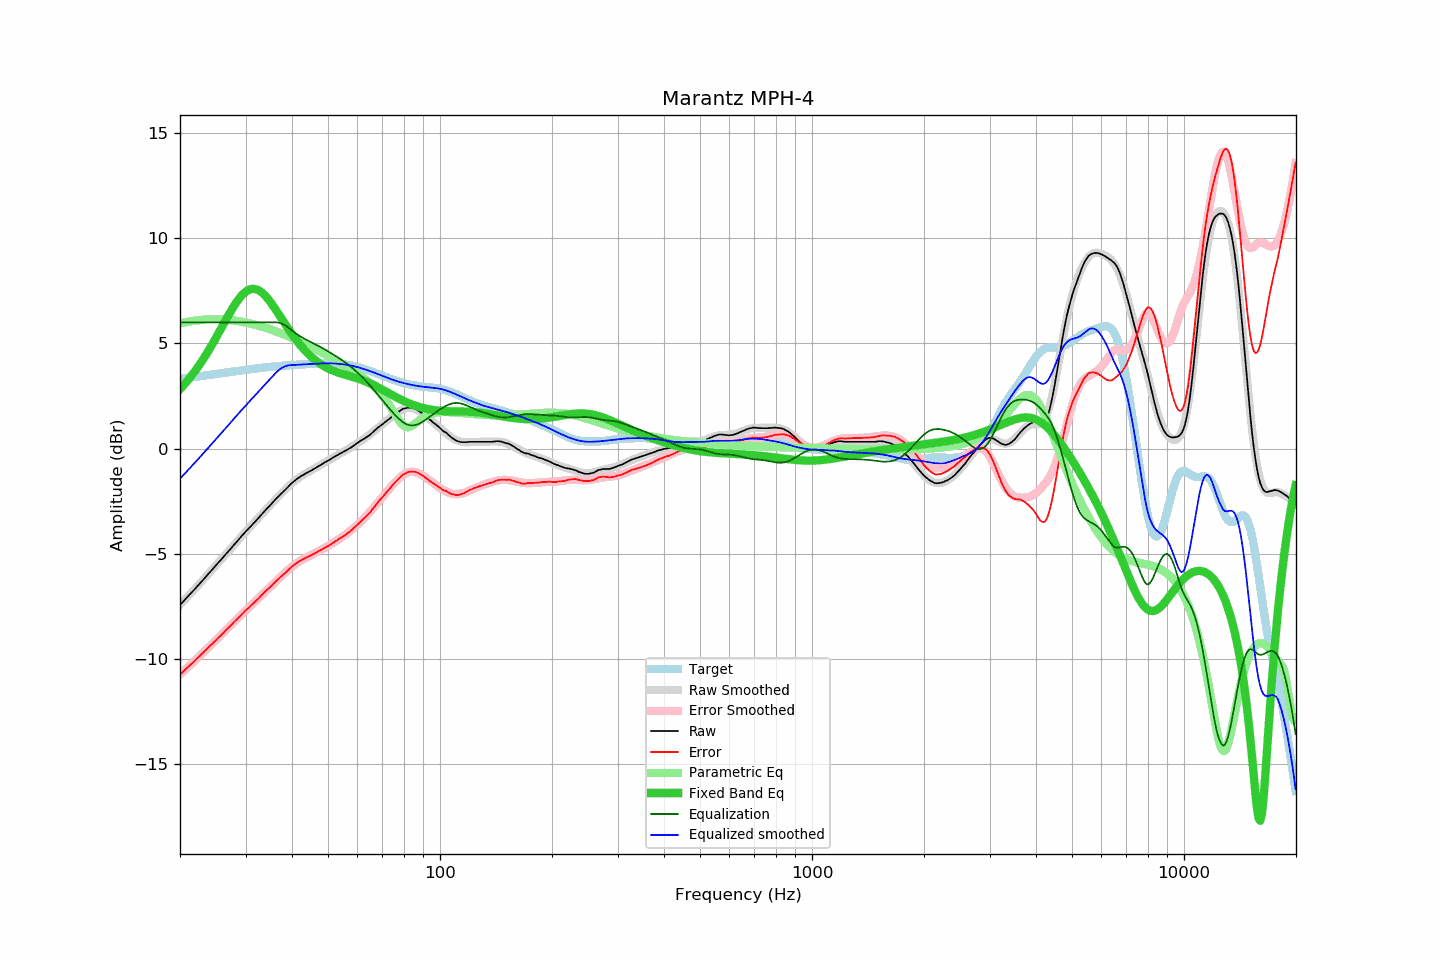

Values plotted in this chart, from the file beside it:
frequency, raw, error, smoothed, error_smoothed, equalization, parametric_eq, equalized_raw, equalized_smoothed, target
20.00, -7.43, -10.74, -7.43, -10.74, 6.00, 2.83, -1.43, -1.43, 3.31
20.20, -7.35, -10.67, -7.35, -10.67, 6.00, 2.91, -1.35, -1.35, 3.32
20.40, -7.27, -10.60, -7.27, -10.60, 6.00, 3.00, -1.27, -1.27, 3.33
20.61, -7.19, -10.53, -7.18, -10.53, 6.00, 3.08, -1.19, -1.18, 3.34
20.81, -7.10, -10.45, -7.10, -10.45, 6.00, 3.17, -1.10, -1.10, 3.35
21.02, -7.02, -10.38, -7.02, -10.38, 6.00, 3.26, -1.02, -1.02, 3.36
21.23, -6.94, -10.31, -6.94, -10.31, 6.00, 3.35, -0.94, -0.94, 3.37
21.44, -6.86, -10.24, -6.86, -10.24, 6.00, 3.45, -0.86, -0.86, 3.38
21.66, -6.78, -10.17, -6.77, -10.17, 6.00, 3.55, -0.78, -0.77, 3.39
21.87, -6.70, -10.10, -6.69, -10.09, 6.00, 3.65, -0.70, -0.69, 3.40
22.09, -6.61, -10.02, -6.61, -10.02, 6.00, 3.75, -0.61, -0.61, 3.42
22.31, -6.53, -9.95, -6.52, -9.95, 6.00, 3.86, -0.53, -0.52, 3.43
22.54, -6.44, -9.87, -6.44, -9.88, 6.00, 3.97, -0.44, -0.44, 3.44
22.76, -6.36, -9.80, -6.35, -9.80, 6.00, 4.08, -0.36, -0.35, 3.45
22.99, -6.27, -9.73, -6.27, -9.73, 6.00, 4.20, -0.27, -0.27, 3.46
23.22, -6.19, -9.66, -6.18, -9.65, 6.00, 4.32, -0.19, -0.18, 3.47
23.45, -6.10, -9.58, -6.10, -9.58, 6.00, 4.44, -0.10, -0.10, 3.48
23.69, -6.01, -9.50, -6.01, -9.50, 6.00, 4.56, -0.01, -0.01, 3.49
23.92, -5.93, -9.43, -5.93, -9.43, 6.00, 4.69, 0.07, 0.07, 3.51
24.16, -5.84, -9.35, -5.84, -9.36, 6.00, 4.82, 0.16, 0.16, 3.52
24.40, -5.76, -9.28, -5.75, -9.28, 6.00, 4.95, 0.24, 0.25, 3.53
24.65, -5.67, -9.20, -5.67, -9.21, 6.00, 5.08, 0.33, 0.33, 3.54
24.89, -5.59, -9.13, -5.58, -9.13, 6.00, 5.22, 0.41, 0.42, 3.55
25.14, -5.50, -9.05, -5.50, -9.05, 6.00, 5.35, 0.50, 0.50, 3.56
25.39, -5.41, -8.97, -5.41, -8.98, 6.00, 5.49, 0.59, 0.59, 3.57
25.65, -5.33, -8.91, -5.32, -8.90, 6.00, 5.63, 0.67, 0.68, 3.58
25.91, -5.24, -8.83, -5.24, -8.83, 6.00, 5.77, 0.76, 0.76, 3.59
26.16, -5.15, -8.75, -5.15, -8.75, 6.00, 5.91, 0.85, 0.85, 3.60
26.43, -5.07, -8.68, -5.06, -8.67, 6.00, 6.05, 0.93, 0.94, 3.61
26.69, -4.98, -8.60, -4.98, -8.60, 6.00, 6.18, 1.02, 1.02, 3.62
26.96, -4.89, -8.52, -4.89, -8.52, 6.00, 6.32, 1.11, 1.11, 3.63
27.23, -4.81, -8.45, -4.80, -8.44, 6.00, 6.45, 1.19, 1.20, 3.64
27.50, -4.72, -8.37, -4.71, -8.36, 6.00, 6.58, 1.28, 1.29, 3.65
27.77, -4.63, -8.29, -4.63, -8.29, 6.00, 6.71, 1.37, 1.37, 3.66
28.05, -4.54, -8.21, -4.54, -8.21, 6.00, 6.83, 1.46, 1.46, 3.67
28.33, -4.46, -8.14, -4.45, -8.13, 6.00, 6.95, 1.54, 1.55, 3.68
28.62, -4.37, -8.06, -4.36, -8.06, 6.00, 7.05, 1.63, 1.64, 3.69
28.90, -4.28, -7.98, -4.28, -7.98, 6.00, 7.16, 1.72, 1.72, 3.70
29.19, -4.19, -7.90, -4.19, -7.91, 6.00, 7.25, 1.81, 1.81, 3.71
29.48, -4.10, -7.82, -4.11, -7.83, 6.00, 7.33, 1.90, 1.89, 3.72
29.78, -4.02, -7.75, -4.02, -7.76, 6.00, 7.40, 1.98, 1.98, 3.74
30.08, -3.93, -7.67, -3.94, -7.68, 6.00, 7.47, 2.07, 2.06, 3.75
30.38, -3.86, -7.61, -3.86, -7.61, 6.00, 7.52, 2.14, 2.14, 3.76
30.68, -3.78, -7.54, -3.78, -7.54, 6.00, 7.55, 2.22, 2.22, 3.77
30.99, -3.70, -7.47, -3.69, -7.47, 6.00, 7.58, 2.30, 2.31, 3.78
31.30, -3.62, -7.40, -3.61, -7.39, 6.00, 7.59, 2.38, 2.39, 3.79
31.61, -3.54, -7.33, -3.53, -7.32, 6.00, 7.59, 2.46, 2.47, 3.80
31.93, -3.46, -7.26, -3.45, -7.25, 6.00, 7.58, 2.54, 2.55, 3.81
32.24, -3.37, -7.18, -3.36, -7.18, 6.00, 7.56, 2.63, 2.64, 3.82
32.57, -3.29, -7.11, -3.28, -7.10, 6.00, 7.52, 2.71, 2.72, 3.82
32.89, -3.20, -7.03, -3.20, -7.03, 6.00, 7.47, 2.80, 2.80, 3.83
33.22, -3.11, -6.95, -3.11, -6.95, 6.00, 7.41, 2.89, 2.89, 3.84
33.55, -3.03, -6.88, -3.03, -6.88, 6.00, 7.34, 2.97, 2.97, 3.85
33.89, -2.94, -6.80, -2.94, -6.80, 6.00, 7.27, 3.06, 3.06, 3.86
34.23, -2.86, -6.72, -2.86, -6.73, 6.00, 7.18, 3.14, 3.14, 3.87
34.57, -2.78, -6.65, -2.78, -6.65, 6.00, 7.09, 3.22, 3.22, 3.88
34.92, -2.70, -6.58, -2.69, -6.58, 6.00, 6.99, 3.30, 3.31, 3.88
35.27, -2.62, -6.51, -2.61, -6.50, 6.00, 6.89, 3.38, 3.39, 3.89
35.62, -2.53, -6.43, -2.53, -6.43, 6.00, 6.78, 3.47, 3.47, 3.90
35.97, -2.45, -6.35, -2.45, -6.36, 6.00, 6.67, 3.55, 3.55, 3.91
... 635 more rows
